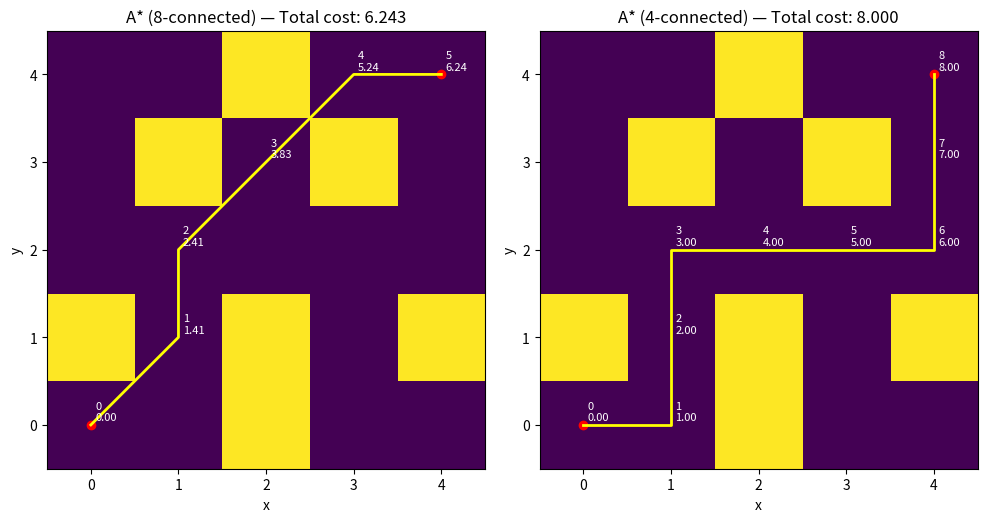

Here is the Python script that generated this plot:
# A* Path Planning on 5x5 Grid
# - One figure with two subplots (8-connected vs 4-connected)
# - 경로 단계 번호 및 누적 cost를 흰색 글자로 표시

from __future__ import annotations
import math, heapq
from typing import List, Tuple, Optional, Dict, Callable
import numpy as np
import matplotlib.pyplot as plt

Grid = List[List[int]]   # 0=free, 1=obstacle
Coord = Tuple[int, int]  # (x, y)

# ---------- A* core ----------
def euclidean(a: Coord, b: Coord) -> float:
    return math.hypot(a[0] - b[0], a[1] - b[1])

def neighbors_xy(x: int, y: int, W: int, H: int, eight_conn: bool) -> List[Coord]:
    dirs4 = [(1,0), (-1,0), (0,1), (0,-1)]
    dirs8 = dirs4 + [(1,1), (1,-1), (-1,1), (-1,-1)]
    res = []
    for dx, dy in (dirs8 if eight_conn else dirs4):
        nx, ny = x + dx, y + dy
        if 0 <= nx < W and 0 <= ny < H:
            res.append((nx, ny))
    return res

def step_cost(a: Coord, b: Coord) -> float:
    dx, dy = abs(a[0]-b[0]), abs(a[1]-b[1])
    return math.sqrt(2.0) if dx == 1 and dy == 1 else 1.0

def reconstruct(came_from: Dict[Coord, Coord], goal: Coord) -> List[Coord]:
    path = [goal]
    cur = goal
    while cur in came_from:
        cur = came_from[cur]
        path.append(cur)
    path.reverse()
    return path

def a_star(grid: Grid, start: Coord, goal: Coord,
           heuristic: Callable[[Coord, Coord], float] = euclidean,
           eight_conn: bool = True) -> Optional[List[Coord]]:
    H, W = len(grid), len(grid[0])
    sx, sy = start; gx, gy = goal
    if not (0 <= sx < W and 0 <= sy < H and 0 <= gx < W and 0 <= gy < H):
        return None
    if grid[sy][sx] == 1 or grid[gy][gx] == 1:
        return None

    g: Dict[Coord, float] = {start: 0.0}
    f: Dict[Coord, float] = {start: heuristic(start, goal)}
    came_from: Dict[Coord, Coord] = {}
    pq: List[Tuple[float, float, int, int]] = []
    heapq.heappush(pq, (f[start], heuristic(start, goal), sx, sy))
    closed = set()

    while pq:
        _, _, x, y = heapq.heappop(pq)
        u = (x, y)
        if u in closed:
            continue
        if u == goal:
            return reconstruct(came_from, goal)
        closed.add(u)

        for v in neighbors_xy(x, y, W, H, eight_conn):
            vx, vy = v
            if grid[vy][vx] == 1:
                continue
            tentative_g = g[u] + step_cost(u, v)
            if tentative_g < g.get(v, float('inf')):
                came_from[v] = u
                g[v] = tentative_g
                fv = tentative_g + heuristic(v, goal)
                f[v] = fv
                heapq.heappush(pq, (fv, heuristic(v, goal), vx, vy))
    return None

# ---------- helpers ----------
def total_path_cost(path: List[Coord]) -> float:
    if not path or len(path) < 2:
        return 0.0
    return sum(step_cost(path[i], path[i+1]) for i in range(len(path)-1))

def cumulative_costs(path: List[Coord]) -> List[float]:
    cum = [0.0]
    for i in range(1, len(path)):
        cum.append(cum[-1] + step_cost(path[i-1], path[i]))
    return cum

def draw_case(ax, grid: Grid, start: Coord, goal: Coord, eight_conn: bool, title: str):
    arr = np.array(grid)
    ax.imshow(arr, origin="lower", interpolation="nearest")
    ax.set_xlabel("x"); ax.set_ylabel("y")

    path = a_star(grid, start, goal, eight_conn=eight_conn)
    if path is None:
        ax.set_title(f"{title} — No path")
        ax.scatter([start[0], goal[0]], [start[1], goal[1]])
        return

    xs = [p[0] for p in path]
    ys = [p[1] for p in path]
    ax.plot(xs, ys, linewidth=2, color="yellow")
    ax.scatter([start[0], goal[0]], [start[1], goal[1]], c="red")

    cum = cumulative_costs(path)
    for i, (x, y) in enumerate(path):
        ax.text(x+0.05, y+0.05, f"{i}\n{cum[i]:.2f}",
                fontsize=8, color="white")

    ax.set_title(f"{title} — Total cost: {total_path_cost(path):.3f}")

# ---------- example ----------
if __name__ == "__main__":
    grid = [
        [0,0,1,0,0],
        [1,0,1,0,1],
        [0,0,0,0,0],
        [0,1,0,1,0],
        [0,0,1,0,0],
    ]
    start = (0, 0)
    goal  = (4, 4)

    fig, axes = plt.subplots(1, 2, figsize=(10, 5))
    draw_case(axes[0], grid, start, goal, True,  "A* (8-connected)")
    draw_case(axes[1], grid, start, goal, False, "A* (4-connected)")
    plt.tight_layout()
    plt.show()
